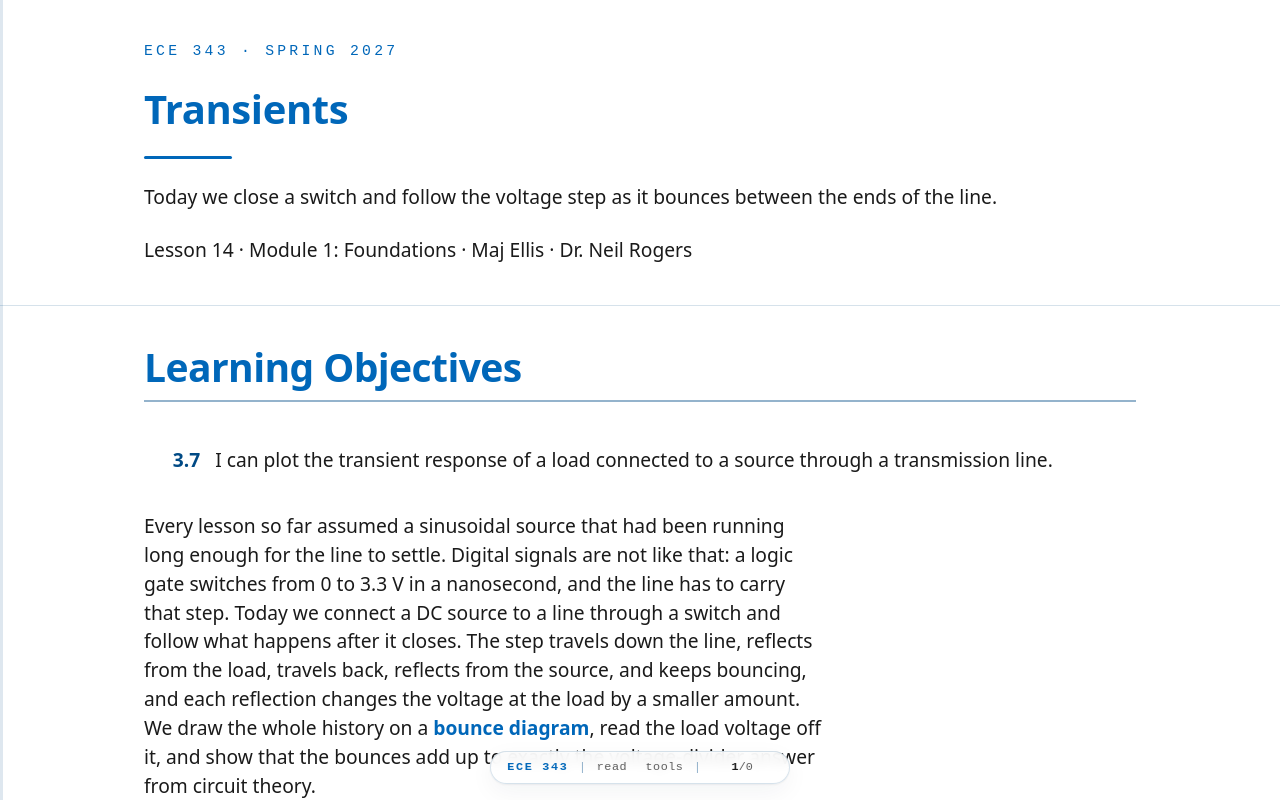

repository: livethisdream/ece343 · page: module01/L14-transients/index.html · generator: jekyll

---
frame_view: true
---

# L14 - Transients

::::{frame}
:class: title-frame

<div class="course-mark">ECE 343 · Spring 2027</div>

<h1 class="frame-title">Transients</h1>

<div class="title-rule"></div>

Today we close a switch and follow the voltage step as it bounces between the ends of the line.

Lesson 14 · Module 1: Foundations · Maj Ellis · Dr. Neil Rogers
::::

::::{frame} Learning Objectives

<ol class="lo-list" style="--module: '3'; counter-reset: lo 6">
  <li>I can plot the transient response of a load connected to a source through a transmission line.</li>
</ol>

:::{depth}
Every lesson so far assumed a sinusoidal source that had been running long
enough for the line to settle. Digital signals are not like that: a logic
gate switches from 0 to 3.3 V in a nanosecond, and the line has to carry that
step. Today we connect a DC source to a line through a switch and follow what
happens after it closes. The step travels down the line, reflects from the
load, travels back, reflects from the source, and keeps bouncing, and each
reflection changes the voltage at the load by a smaller amount. We draw the
whole history on a **bounce diagram**, read the load voltage off it, and show
that the bounces add up to exactly the voltage-divider answer from circuit
theory.
:::
::::

::::{frame} Where We Were
:::{present}
**Lesson 5**: on a lossless line, a forward wave carries current $+\frac{V}{Z_0}$, a backward wave $-\frac{V}{Z_0}$, and both travel at

$$v_p = \frac{1}{\sqrt{L'C'}}$$

**Lesson 6**: a load reflects

$$\Gamma_L = \frac{Z_L - Z_0}{Z_L + Z_0}$$
:::

Lesson 5 showed that in a single traveling wave the ratio of voltage to current
is $Z_0$, with a minus sign on the current of a wave traveling in the $-z$
direction, and that on a lossless line the phase velocity does not depend on
frequency. Lesson 6 derived the reflection coefficient from the boundary
condition at a load. Both results came from sinusoidal phasors. Today the
source is a step, so the first task is to confirm that the same two results
hold for a step, and then we apply them at both ends of the line.
::::

::::{frame} A Step on a Lossless Line
:::{present}
Try $v(z,t) = f\left(t - \frac{z}{v_p}\right)$ and $i(z,t) = \frac{1}{Z_0} f\left(t - \frac{z}{v_p}\right)$ in the first lossless telegrapher's equation:

$$\begin{aligned} -\frac{\partial v}{\partial z} &= \frac{1}{v_p} f' = \sqrt{L'C'}\ f' \\ L'\frac{\partial i}{\partial t} &= \frac{L'}{Z_0} f' = \frac{L'}{\sqrt{L'/C'}}\ f' = \sqrt{L'C'}\ f' \end{aligned}$$
:::

The lossless telegrapher's equations from Lesson 3 hold for any waveform, not
only sinusoids, so we can test a step directly. We guess that the voltage is
any function $f$ of the single variable $t - z/v_p$, which describes a shape
moving in the $+z$ direction at speed $v_p$, and that the current is the same
shape divided by $Z_0$. By the chain rule, differentiating with respect to $z$
brings out a factor of $-1/v_p$, and differentiating with respect to $t$ brings
out a factor of one, where $f'$ is the derivative of $f$ with respect to its
argument. Substituting $v_p = 1/\sqrt{L'C'}$ and $Z_0 = \sqrt{L'/C'}$, the two
sides are equal. The second equation checks the same way. So on a lossless
line a step travels at $v_p$ without changing shape, and its current is its
voltage over $Z_0$. A backward wave, $f(t + z/v_p)$, passes the same check with
$i = -f/Z_0$: the $z$ derivative changes sign, so the current must as well. The
equations are also linear, so the responses to several steps add, and we can
follow each wave separately and sum them.
::::

::::{frame} Closing the Switch
:::{present}
At $t = 0^+$ the source sees only $Z_0$:

$$\begin{aligned} V_s &= I_1^+ Z_s + V_1^+, \qquad I_1^+ = \frac{V_1^+}{Z_0} \\ V_s &= V_1^+ \left(\frac{Z_s}{Z_0} + 1\right) \\ V_1^+ &= V_s \frac{Z_0}{Z_s + Z_0} \end{aligned}$$
:::

A source with voltage $V_s$ and internal resistance $Z_s$ connects to the line
at $z = -\ell$ through a switch that closes at $t = 0$. Immediately afterward,
the step has traveled only an infinitesimal distance, and it carries no
information about the load yet. The only wave on the line is the incident
wave, whose voltage $V_1^+$ and current $I_1^+$ are in the ratio $Z_0$, so the
line looks to the source like a resistor of value $Z_0$. Kirchhoff's voltage
law around the source and the line's input gives a voltage divider between
$Z_s$ and $Z_0$. The load does not appear in the result.
::::

::::{frame} Reflection at the Load
:::{present}
The step reaches the load at $t = T$, where

$$T = \frac{\ell}{v_p}$$

and reflects:

$$\begin{aligned} V_1^- &= \Gamma_L V_1^+, \qquad \Gamma_L = \frac{Z_L - Z_0}{Z_L + Z_0} \\ V(0) &= V_1^+ + V_1^- = V_1^+\left(1 + \Gamma_L\right) \end{aligned}$$
:::

The step takes a time $T = \ell/v_p$, the **one-way delay**, to reach the load.
Until then the load sees nothing. When the step arrives, the voltage and current
at the load must satisfy $V = Z_L I$, and the derivation of Lesson 6 applies
without change: a single incident wave satisfies the load only if
$Z_L = Z_0$, so a reflected wave appears with amplitude $\Gamma_L V_1^+$. For a
resistive load, $\Gamma_L$ is real. The load voltage jumps from zero to
$V_1^+(1 + \Gamma_L)$, the transmission coefficient times the incident step.
::::

::::{frame} Reflection at the Source
:::{present}
At $t = 2T$ the reflected wave reaches the source. Subtract the $t = 0^+$ equation from KVL with three waves present:

$$\begin{aligned} V_s &= Z_s\frac{V_1^+ - V_1^- + V_2^+}{Z_0} + V_1^+ + V_1^- + V_2^+ \\ 0 &= Z_s\frac{V_2^+ - V_1^-}{Z_0} + V_1^- + V_2^+ \\ V_2^+ &= \Gamma_s V_1^-, \qquad \Gamma_s = \frac{Z_s - Z_0}{Z_s + Z_0} \end{aligned}$$
:::

When the reflected wave arrives back at the source, the source must again
satisfy Kirchhoff's voltage law, and a new forward wave $V_2^+$ appears. The
total voltage at the source end is now the sum of three waves, and the total
current is the sum of their currents, with the backward wave's current
subtracting. Subtracting the equation the source satisfied at $t = 0^+$
removes $V_s$ and $V_1^+$, which leaves a boundary condition on $V_1^-$ and
$V_2^+$ alone. Collecting terms gives
$V_2^+(Z_s + Z_0) = V_1^-(Z_s - Z_0)$. The returning wave sees the source
resistance as its load, and the source reflects it with
$\Gamma_s$, the **source reflection coefficient**. The ideal voltage
source itself does not reflect anything new, because its voltage never changes
after $t = 0$.
::::

::::{frame} The Bounce Diagram
:::{present}
<img src="../../viz/img/L14-bounce.svg"
     alt="Bounce diagram for a 10 volt step through 25 ohms into a 50 ohm line ending in 150 ohms: waves of plus 6.67, plus 3.33, minus 1.11, minus 0.56, and plus 0.19 volts zigzag between the source and the load, one transit time T apart"
     style="max-width: 560px; width: 100%; display: block; margin: 0 auto;">
:::

Each wave produces the next when it reaches an end, so the amplitudes form a
sequence: $V_1^+$, then $\Gamma_L V_1^+$, then $\Gamma_s\Gamma_L V_1^+$, and so on,
each one multiplied by the reflection coefficient at the end it just reached.
A **bounce diagram** keeps track of them. Position runs across, from the source
at $z = -\ell$ to the load at $z = 0$, and time runs down. Each wave is a line
that crosses the diagram in one delay $T$, labeled with its amplitude. The
figure shows the worked example below: a 10 V step through $25\ \Omega$ into a
$50\ \Omega$ line ending in $150\ \Omega$, so $V_1^+ = 6.67$ V,
$\Gamma_L = 0.5$, and $\Gamma_s = -1/3$. To find the voltage at any point and
time, we add every wave that has reached that point by that time.
::::

::::{frame} The Voltage at the Load
:::{present}
$$\begin{aligned} V_L &= V_1^+(1 + \Gamma_L), & T < t < 3T \\ V_L &= V_1^+(1 + \Gamma_L)\left(1 + \Gamma_L\Gamma_s\right), & 3T < t < 5T \\ V_L &= V_1^+(1 + \Gamma_L)\left[1 + \Gamma_L\Gamma_s + \left(\Gamma_L\Gamma_s\right)^2\right], & 5T < t < 7T \end{aligned}$$
:::

The load sees two new waves at each odd multiple of $T$: one arriving and the one
it reflects. At $t = T$ those are $V_1^+$ and $\Gamma_L V_1^+$. The next forward
wave, $\Gamma_s\Gamma_L V_1^+$, arrives at $t = 3T$, together with its
reflection, which multiplies it by $(1 + \Gamma_L)$ again. Factoring out
$V_1^+(1 + \Gamma_L)$, each round trip adds one more power of
$\Gamma_L\Gamma_s$. The load voltage is a staircase with a step every $2T$.
::::

::::{frame} The Load Voltage Over Time
:::{present}
<img src="../../viz/img/L14-load-voltage.svg"
     alt="Voltage at the load and at the source against time for the worked example: the load jumps to 10 volts at T, drops to 8.33 at 3T, rises to 8.61 at 5T, and settles toward 8.57 volts; the source starts at 6.67 volts and settles to the same value"
     style="max-width: 640px; width: 100%; display: block; margin: 0 auto;">
:::

The figure plots the staircase for the worked example, at both ends of the line.
The load voltage overshoots to 10 V at $t = T$, because the load is larger than
$Z_0$ and $\Gamma_L$ is positive. The source reflection is negative, so the next
correction pulls it back down to 8.33 V, and the corrections alternate in sign
from then on. The voltage at the source starts at the divider value
$V_1^+ = 6.67$ V and changes every $2T$ as well. Both ends settle to the same
value, 8.57 V, as the steps shrink by a factor of
$\vert\Gamma_L\Gamma_s\vert = 1/6$ each round trip.
::::

::::{frame} The Steady State
:::{present}
$$\begin{aligned} V_L(\infty) &= V_1^+(1 + \Gamma_L)\sum_{n=0}^{\infty}\left(\Gamma_L\Gamma_s\right)^n = \frac{V_1^+(1 + \Gamma_L)}{1 - \Gamma_L\Gamma_s} \\ 1 + \Gamma_L &= \frac{2Z_L}{Z_L + Z_0} \\ 1 - \Gamma_L\Gamma_s &= \frac{(Z_L + Z_0)(Z_s + Z_0) - (Z_L - Z_0)(Z_s - Z_0)}{(Z_L + Z_0)(Z_s + Z_0)} = \frac{2Z_0(Z_L + Z_s)}{(Z_L + Z_0)(Z_s + Z_0)} \end{aligned}$$
:::

After many round trips, the load voltage is the sum of a **geometric series**
with ratio $\Gamma_L\Gamma_s$. For passive resistors each reflection coefficient
lies between $-1$ and $1$, and unless both are $\pm 1$ the magnitude of the
ratio is less than one, so the series converges to
$1/(1 - \Gamma_L\Gamma_s)$. To simplify the result, we write each factor in
terms of the impedances. Adding one to $\Gamma_L$ over a common denominator
gives $2Z_L/(Z_L + Z_0)$. For the denominator, we put both terms over the
product of the two sums and expand the numerator: the $Z_L Z_s$ and $Z_0^2$
terms cancel, and the four cross terms leave $2Z_0Z_L + 2Z_0Z_s$.
::::

::::{frame} The Steady State Is the DC Divider
:::{present}
$$\begin{aligned} V_L(\infty) &= V_s\frac{Z_0}{Z_s + Z_0} \cdot \frac{2Z_L}{Z_L + Z_0} \cdot \frac{(Z_L + Z_0)(Z_s + Z_0)}{2Z_0(Z_L + Z_s)} \\ &= V_s\frac{Z_L}{Z_L + Z_s} \end{aligned}$$

- The line drops out. At DC it is a pair of wires.
:::

Substituting $V_1^+$ from the turn-on divider and the two factors from the
previous frame, the factors of $Z_s + Z_0$, $Z_L + Z_0$, and $2Z_0$ all cancel.
What remains is the voltage divider between the source resistance and the load,
the answer circuit theory gives for a source wired directly to a load. The line
changes how the voltage gets there, not where it ends up. This agrees with
Lesson 3: at DC the wavelength is infinite, every line is electrically short,
and the line behaves as an ideal pair of wires. For the worked example,
$V_L(\infty) = 10 \times 150/175 = 8.57$ V.
::::

::::{frame} Worked Example: A 400 m Line
:::{present}
$V_s = 10$ V, $Z_s = 25\ \Omega$, $Z_0 = 50\ \Omega$, $Z_L = 150\ \Omega$, $\ell = 400$ m, $v_p = 2 \times 10^8$ m/s:

| $t$ | New waves at the load | $V_L$ |
| :-- | :-- | :-- |
| $0$ to $T$ | none | $0$ |
| $T$ to $3T$ | $6.67 + 3.33$ | $10.00$ V |
| $3T$ to $5T$ | $-1.11 - 0.56$ | $8.33$ V |
| $5T$ to $7T$ | $0.19 + 0.09$ | $8.61$ V |
:::

:::{admonition} Worked example — the first three steps at the load
:class: tip
The one-way delay is $T = \ell/v_p = 400/(2 \times 10^8) = 2\ \mu$s. At turn-on,

$$V_1^+ = 10 \times \frac{50}{25 + 50} = 6.67\ \text{V}$$

and the two reflection coefficients are

$$\Gamma_L = \frac{150 - 50}{150 + 50} = 0.5, \qquad \Gamma_s = \frac{25 - 50}{25 + 50} = -\frac{1}{3}$$

The waves are $6.67$, $0.5 \times 6.67 = 3.33$,
$-\frac{1}{3} \times 3.33 = -1.11$, $0.5 \times (-1.11) = -0.56$, then
$0.19$ and $0.09$ V. Adding the pairs that reach the load gives the table: the
load sees nothing for $2\ \mu$s, jumps to 10 V, and then settles in smaller and
smaller steps toward $8.57$ V. After $7T = 14\ \mu$s it is within $0.01$ V of
the final value.
:::
::::

::::{frame} Watch the Step Bounce
:class: viz-frame

:::{present}
<iframe src="../../viz/line-transient.html"
        width="100%" height="504"
        style="border: 1px solid #cddce9; border-radius: 6px;"
        loading="lazy"
        title="A 10 volt step bouncing on a 50 ohm line: the voltage along the line at one instant, and the voltage at the source and load against time"
        data-autosize>
</iframe>
:::

The widget runs the worked example. The top panel shows the voltage along the
line at the time on the slider, and the bottom panel traces the voltage at the
source and at the load up to that time. The animation starts when the page loads; the **Animate** toggle pauses it. Watch the 6.67 V step
cross the line in one delay $T$, then watch each reflection add or subtract a
smaller step. Now set $R_L = 50\ \Omega$: the load is matched, nothing
reflects, and the line settles at $T$. Set $R_s = 50\ \Omega$ with any load:
the source absorbs the first reflection, and the line settles at $2T$. Set
$R_L = 1000\ \Omega$ and $R_s = 0$ to see a nearly open line driven by a
near-ideal source ring for a long time.
::::

::::{frame} Special Cases
:::{present}
| Case | Result |
| :-- | :-- |
| Matched load, $Z_L = Z_0$ | Settled everywhere at $T$ |
| Matched source, $Z_s = Z_0$ | Settled everywhere at $2T$ |
| Open load, $\Gamma_L = 1$ | Load jumps to $2V_1^+$ |
| Shorted load, $\Gamma_L = -1$ | Load stays at zero |
:::

Four cases cover most of what you will meet in practice. A **matched load**
absorbs the first wave completely, so the load voltage rises once and stays,
which is why high-speed digital lines end in a resistor equal to $Z_0$. A
**matched source** absorbs the first reflection instead, so the load voltage
steps once at $T$ and the whole line settles after one round trip; this is the idea behind series termination of a digital
driver. An **open** end doubles the arriving step, and a **short** cancels it.
In every case the final value is the DC divider.
::::

::::{frame} Summary
:class: read-only

| Symbol / idea | What it is | Number to remember |
| :-- | :-- | :-- |
| Waveform on a lossless line | Any shape travels unchanged at $v_p$, with current $\pm\frac{V}{Z_0}$ | $f\left(t - \frac{z}{v_p}\right)$ |
| Turn-on | The source sees only $Z_0$ | $V_1^+ = V_s\frac{Z_0}{Z_s + Z_0}$ |
| $T$ | One-way delay | $\frac{\ell}{v_p}$ |
| $\Gamma_L$, $\Gamma_s$ | Reflection at the load and at the source | $\frac{Z_L - Z_0}{Z_L + Z_0}$, $\frac{Z_s - Z_0}{Z_s + Z_0}$ |
| Bounce diagram | Position across, time down, each wave labeled | each wave $\times$ the next end's $\Gamma$ |
| Steady state | Geometric series in $\Gamma_L\Gamma_s$ | $V_s\frac{Z_L}{Z_L + Z_s}$, the DC divider |
| Matched load or source | Settles at $T$ or $2T$ | no ringing |
::::

::::{frame} Practice
:class: read-only doc-links

- <a class="doc-link" href="../../practice/ECE343_L14_Practice_blank.pdf" target="_blank" rel="noopener">Problem set (PDF)</a>
- <a class="doc-link doc-key" href="../../practice/ECE343_L14_Practice_SOLUTIONS.pdf" target="_blank" rel="noopener">Solutions (PDF)</a>
::::

::::{frame} Where This Is Going
:::{present}
- **Lessons 15 and 16**: the reflection coefficient, measured. You calibrate a network analyzer, measure known loads, and identify an unknown device.
:::

Today closes the theory of Module 1: a line's waves, its impedance, its
reflections, matching, the Smith chart, and now its response to a step. The
next two periods put a vector network analyzer in your hands. It launches a
wave down a cable, measures the wave that comes back, and reports $\Gamma$
across a band of frequencies, which is every quantity from Lessons 6 through 13
on one screen. Lesson 15 calibrates the instrument and measures loads whose
reflection coefficients you can predict; Lesson 16 uses it to identify a device
you cannot see.

Before Lesson 15, read the whole lab packet and the
[NanoVNA user's guide](https://nanorfe.com/nanovna-v2-user-manual.html), and work the
predictions the packet asks for.
::::
